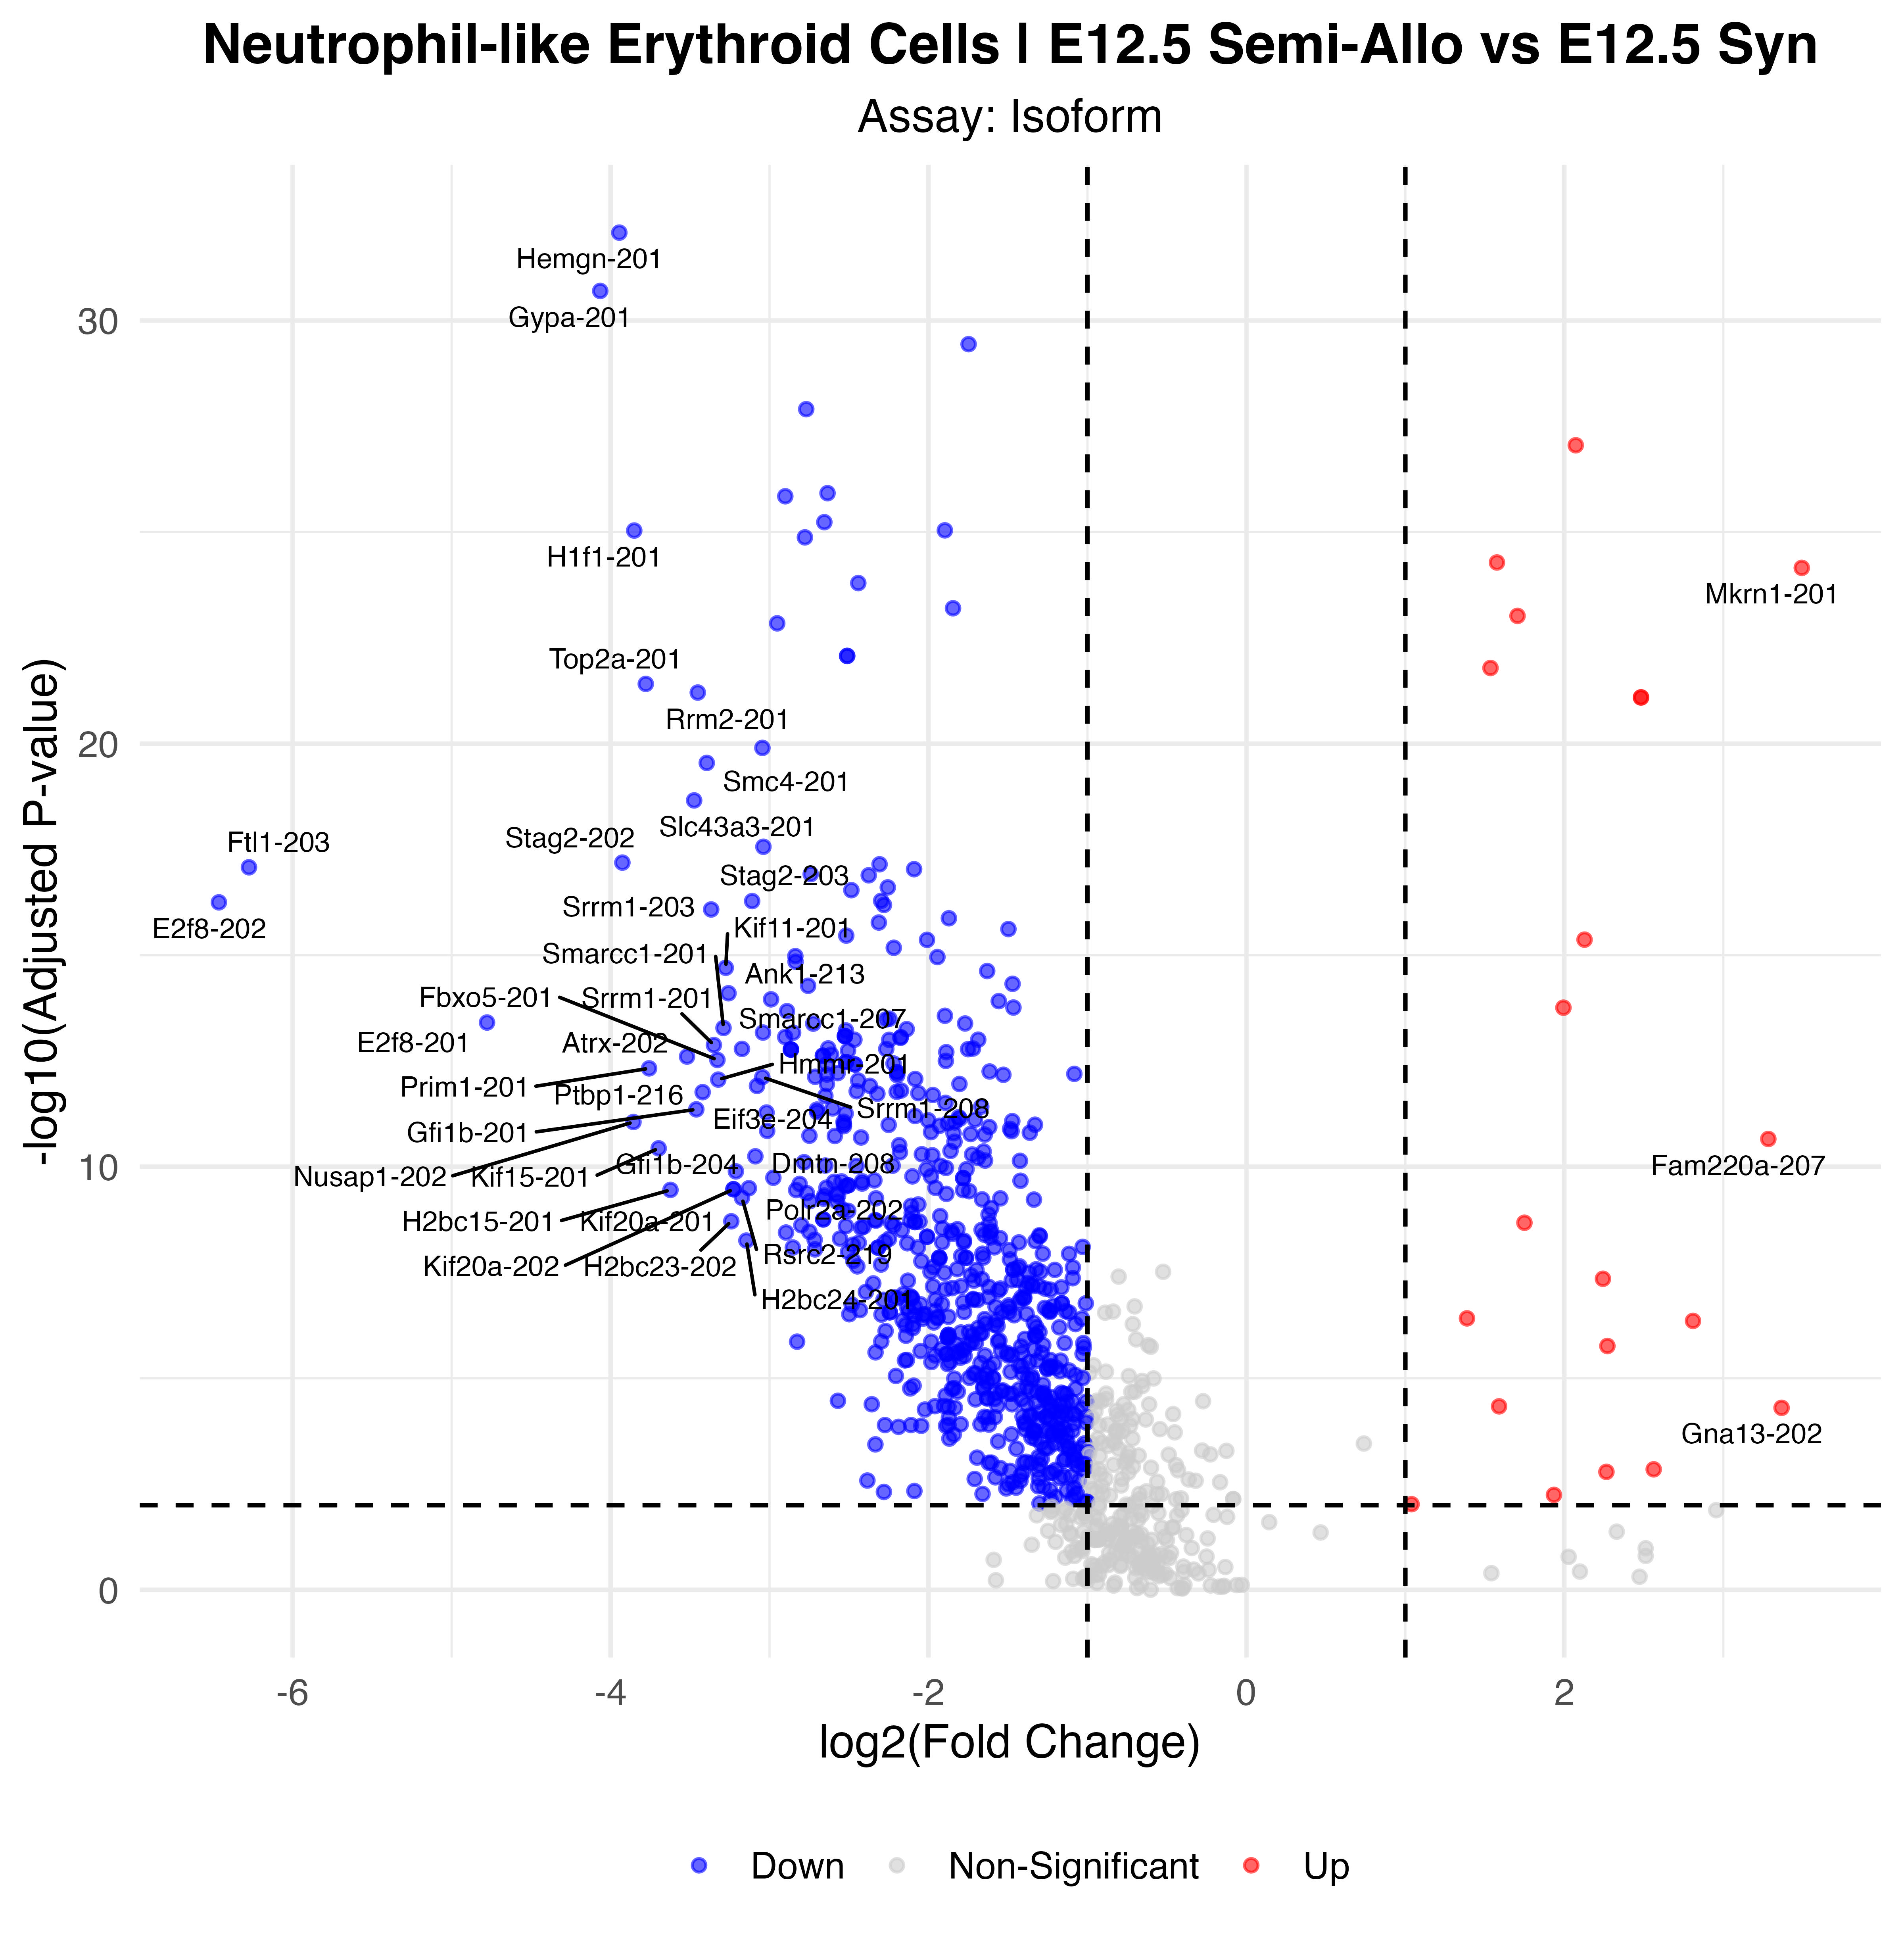

The file beside this chart, header and first rows:
p_val, avg_log2FC, pct.1, pct.2, p_val_adj, gene, p_val_adj_plot, Significance
1.08939182558392e-37, -3.945, 0.097, 0.766, 8.37241193634269e-33, Hemgn-201, 8.37241193634269e-33, Down
2.60100200709536e-36, -4.065, 0.063, 0.727, 1.99897408253307e-31, Gypa-201, 1.99897408253307e-31, Down
4.71223424123699e-35, -1.748, 0.85, 1, 3.62154050376027e-30, Eef1a1-201, 3.62154050376027e-30, Down
1.621860681034e-33, -2.769, 0.174, 0.828, 1.24646480780187e-28, Hemgn-202, 1.24646480780187e-28, Down
1.15603749232595e-32, 2.072, 1, 0.977, 8.88461054352182e-28, Tpt1-201, 8.88461054352182e-28, Up
1.5673070045986e-31, -2.635, 0.488, 0.883, 1.20453812531421e-26, Mki67-201, 1.20453812531421e-26, Down
1.85437131311574e-31, -2.901, 0.261, 0.883, 1.42515852898197e-26, Prdx2-208, 1.42515852898197e-26, Down
7.59414019580021e-31, -2.655, 0.251, 0.828, 5.8364005060803e-26, Cpox-201, 5.8364005060803e-26, Down
1.18549738979345e-30, -1.897, 0.71, 0.945, 9.11102163951856e-26, Pabpc1-201, 9.11102163951856e-26, Down
1.19842213399255e-30, -3.851, 0.068, 0.656, 9.21035346858638e-26, H1f1-201, 9.21035346858638e-26, Down
1.73643012656922e-30, -2.778, 0.271, 0.883, 1.33451600947351e-25, Prdx2-202, 1.33451600947351e-25, Down
6.810663781005e-30, 1.576, 0.995, 1, 5.23426754225358e-25, Hba-a1-201, 5.23426754225358e-25, Up
9.1419069677976e-30, 3.494, 0.85, 0.383, 7.02592118103116e-25, Mkrn1-201, 7.02592118103116e-25, Up
2.08801138495473e-29, -2.442, 0.275, 0.844, 1.60472026979311e-24, Tubb5-201, 1.60472026979311e-24, Down
8.22799000367212e-29, -1.846, 0.662, 0.883, 6.32353943742217e-24, Car2-201, 6.32353943742217e-24, Down
1.24667771545643e-28, 1.706, 0.966, 0.852, 9.58121691436881e-24, Ftl1-ps1-202, 9.58121691436881e-24, Up
1.86993874564498e-28, -2.952, 0.184, 0.766, 1.43712272357799e-23, Dek-201, 1.43712272357799e-23, Down
1.10104504929996e-27, -2.512, 0.135, 0.75, 8.46197162188991e-23, Klf1-201, 8.46197162188991e-23, Down
1.10104504929996e-27, -2.512, 0.135, 0.75, 8.46197162188991e-23, Klf1-202, 8.46197162188991e-23, Down
2.12287568605309e-27, 1.536, 1, 0.992, 1.63151487975924e-22, Hbb-bs-201, 1.63151487975924e-22, Up
5.05160342534094e-27, -3.779, 0.039, 0.57, 3.88235929651152e-22, Top2a-201, 3.88235929651152e-22, Down
8.08844307350215e-27, -3.451, 0.058, 0.602, 6.21629203970934e-22, Rrm2-201, 6.21629203970934e-22, Down
1.05386412099362e-26, 2.483, 0.874, 0.609, 8.09936731548434e-22, Lars2-201, 8.09936731548434e-22, Up
1.05386412099362e-26, 2.483, 0.874, 0.609, 8.09936731548434e-22, Lars2-209, 8.09936731548434e-22, Up
1.64323177594232e-25, -3.045, 0.256, 0.758, 1.26288934908271e-20, H1f3-201, 1.26288934908271e-20, Down
3.72382966117834e-25, -3.395, 0.068, 0.594, 2.861912047802e-20, Smc4-201, 2.861912047802e-20, Down
2.86185273747796e-24, -3.474, 0.043, 0.531, 2.19944830286131e-19, Slc43a3-201, 2.19944830286131e-19, Down
3.5697162258418e-23, -3.039, 0.043, 0.523, 2.74346970820845e-18, Smc2-202, 2.74346970820845e-18, Down
8.46097155460445e-23, -3.926, 0.029, 0.477, 6.5025950785757e-18, Stag2-202, 6.5025950785757e-18, Down
9.24994513176623e-23, -2.308, 0.121, 0.664, 7.10895283156762e-18, Alad-201, 7.10895283156762e-18, Down
1.09044676370475e-22, -6.275, 0, 0.398, 8.3805195577765e-18, Ftl1-203, 8.3805195577765e-18, Down
1.20939482057173e-22, -2.091, 0.28, 0.797, 9.29468295402194e-18, Hnrnpf-209, 9.29468295402194e-18, Down
1.58043958140485e-22, -2.741, 0.034, 0.492, 1.21463103589288e-17, Azin1-203, 1.21463103589288e-17, Down
1.68513401071109e-22, -2.376, 0.053, 0.539, 1.2950928925919e-17, Smc2-201, 1.2950928925919e-17, Down
3.25641299270091e-22, -2.256, 0.116, 0.648, 2.50268364141035e-17, Alad-202, 2.50268364141035e-17, Down
3.78857728565519e-22, -2.485, 0.15, 0.68, 2.91167318711744e-17, Tfrc-201, 2.91167318711744e-17, Down
6.77292209994887e-22, -2.298, 0.135, 0.672, 5.2052615506947e-17, H2bc18-201, 5.2052615506947e-17, Down
6.86630235065477e-22, -3.109, 0.034, 0.477, 5.27702800857222e-17, Stag2-203, 5.27702800857222e-17, Down
7.35411940563819e-22, -6.464, 0.005, 0.398, 5.65193492800917e-17, E2f8-202, 5.65193492800917e-17, Down
8.4722986450158e-22, -2.28, 0.261, 0.758, 6.51130040064044e-17, Hnrnpf-203, 6.51130040064044e-17, Down
1.08286111924639e-21, -3.367, 0.053, 0.508, 8.3222208458562e-17, Srrm1-203, 8.3222208458562e-17, Down
1.74820201915584e-21, -1.872, 0.454, 0.875, 1.34356317980203e-16, H1f4-201, 1.34356317980203e-16, Down
2.20453996887094e-21, -2.312, 0.222, 0.734, 1.69427714767608e-16, Sptb-202, 1.69427714767608e-16, Down
3.1446531024047e-21, -1.497, 0.556, 0.922, 2.41679169532211e-16, H3f3a-205, 2.41679169532211e-16, Down
4.49037650439817e-21, -2.517, 0.039, 0.477, 3.45103395869017e-16, Stag2-201, 3.45103395869017e-16, Down
5.60166353524021e-21, 2.127, 0.874, 0.695, 4.30510249337351e-16, Gpx1-201, 4.30510249337351e-16, Up
5.66285232467428e-21, -2.009, 0.13, 0.672, 4.35212852560517e-16, Smc1a-201, 4.35212852560517e-16, Down
8.70943679423387e-21, -2.218, 0.068, 0.547, 6.6935505538405e-16, Azin1-201, 6.6935505538405e-16, Down
1.3705772597254e-20, -2.838, 0.063, 0.516, 1.05334344718936e-15, Smc4-207, 1.05334344718936e-15, Down
1.44346975552975e-20, -1.944, 0.15, 0.68, 1.10936424591483e-15, Serinc3-201, 1.10936424591483e-15, Down
1.86158025079249e-20, -2.836, 0.053, 0.5, 1.43069888594406e-15, Smc4-202, 1.43069888594406e-15, Down
2.58969464923888e-20, -3.275, 0.043, 0.477, 1.99028392572605e-15, Kif11-201, 1.99028392572605e-15, Down
3.09051555661267e-20, -1.631, 0.357, 0.852, 2.3751848258791e-15, Spta1-201, 2.3751848258791e-15, Down
6.20143196929537e-20, -1.471, 0.565, 0.875, 4.76604852568226e-15, Slc4a1-201, 4.76604852568226e-15, Down
6.9018556120726e-20, -2.757, 0.092, 0.562, 5.30435211210227e-15, Tpx2-206, 5.30435211210227e-15, Down
1.03503593523283e-19, -3.258, 0.101, 0.578, 7.95466517663838e-15, Ank1-213, 7.95466517663838e-15, Down
1.44089031589236e-19, -2.991, 0.092, 0.562, 1.10738184337591e-14, Mbnl1-201, 1.10738184337591e-14, Down
1.58825330419621e-19, -1.558, 0.285, 0.766, 1.22063619440695e-14, Hnrnpf-201, 1.22063619440695e-14, Down
2.25334947615948e-19, -1.466, 0.507, 0.891, 1.73178920640761e-14, Anp32b-201, 1.73178920640761e-14, Down
2.27083107731388e-19, 1.994, 0.884, 0.797, 1.74522451615881e-14, Sqstm1-202, 1.74522451615881e-14, Up
... 628 more rows
